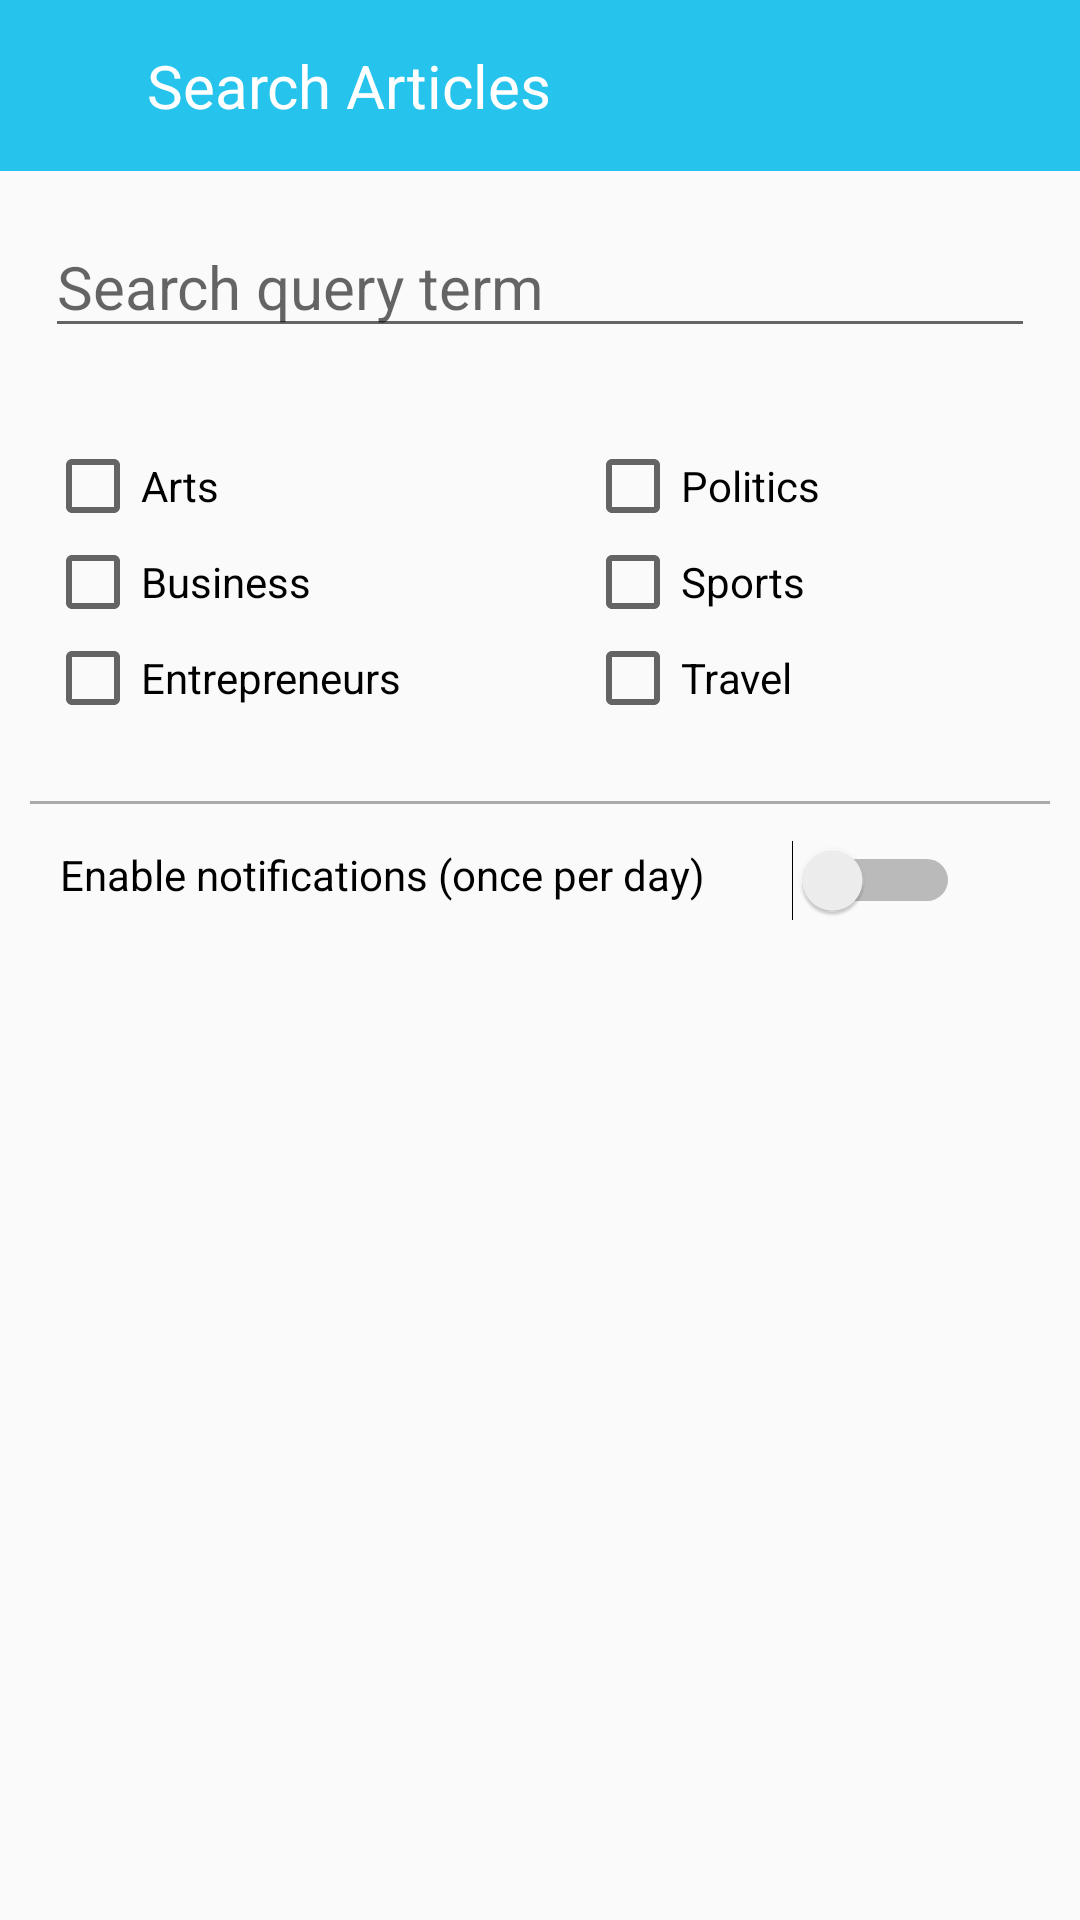

Layout XML and referenced resources for this Android screen:
<!-- AndroidManifest.xml: application theme AppTheme -->
<!-- res/layout/activity_notification.xml -->
<?xml version="1.0" encoding="utf-8"?>
<LinearLayout
    xmlns:android="http://schemas.android.com/apk/res/android"
    xmlns:tools="http://schemas.android.com/tools"
    android:id="@+id/notification_layout"
    android:layout_width="match_parent"
    android:layout_height="match_parent"
    android:orientation="vertical"
    tools:context=".Controllers.Activities.SearchActivity">

    <LinearLayout
        android:layout_width="match_parent"
        android:layout_height="wrap_content"
        android:background="#26C4EC">

        <ImageButton
            android:id="@+id/back_arrow_notification"
            android:layout_width="wrap_content"
            android:layout_height="wrap_content"
            android:src="@drawable/leftarrow"
            android:background="#26C4EC"
            android:layout_margin="17dp"/>

        <TextView
            android:id="@+id/search_article_notification_textview"
            android:layout_width="match_parent"
            android:layout_height="wrap_content"
            android:textSize="20sp"
            android:layout_margin="15dp"
            android:textColor="@color/white"
            android:text="@string/search_articles"/>

    </LinearLayout>

    <include layout="@layout/mot_clef"
        android:id="@+id/search_query"/>

    <include layout="@layout/search_checkbox"
        android:id="@+id/checkbox_notification"/>

    <View
        android:id="@+id/separator"
        android:layout_width="match_parent"
        android:layout_height="1dp"
        android:layout_margin="10dp"
        android:background="#A9A9A9"/>

    <LinearLayout
        android:layout_width="match_parent"
        android:layout_height="wrap_content"
        android:orientation="horizontal">

        <TextView
            android:id="@+id/notification_textview"
            android:layout_width="wrap_content"
            android:layout_height="wrap_content"
            android:text="@string/enable_notifications_once_per_day"
            android:textColor="@color/black"
            android:layout_marginStart="20dp"
            android:layout_weight="1" />

        <Switch
            android:id="@+id/notification_switch"
            android:layout_width="wrap_content"
            android:layout_height="wrap_content"
            android:switchMinWidth="56dp"
            android:checked="false"
            android:layout_weight="1"
            android:layout_marginTop="2dp"
            android:layout_marginEnd="40dp"
            android:textOff="@string/off"
            android:textOn="@string/on"/>

    </LinearLayout>

</LinearLayout>
<!-- res/layout/mot_clef.xml (included above) -->
<?xml version="1.0" encoding="utf-8"?>
<LinearLayout
    xmlns:android="http://schemas.android.com/apk/res/android"
    android:layout_width="match_parent"
    android:layout_height="wrap_content"
    android:orientation="horizontal">

    <android.support.design.widget.TextInputEditText
        android:id="@+id/search_term_notification"
        android:layout_width="match_parent"
        android:layout_height="wrap_content"
        android:layout_margin="15dp"
        android:hint="Search query term"
        android:textSize="20sp" />

</LinearLayout>
<!-- res/layout/search_checkbox.xml (included above) -->
<?xml version="1.0" encoding="utf-8"?>
<LinearLayout
    android:layout_width="match_parent"
    android:layout_height="wrap_content"
    android:orientation="horizontal"
    android:baselineAligned="false"
    xmlns:android="http://schemas.android.com/apk/res/android"
    android:padding="15dp"
    android:id="@+id/checkbox_container">

    <LinearLayout
        android:layout_width="match_parent"
        android:layout_height="match_parent"
        android:orientation="vertical"
        android:layout_weight="1">

        <CheckBox
            android:id="@+id/search_checkbox_arts"
            android:layout_width="wrap_content"
            android:layout_height="wrap_content"
            android:text="@string/arts"/>

        <CheckBox
            android:id="@+id/search_checkbox_business"
            android:layout_width="wrap_content"
            android:layout_height="wrap_content"
            android:text="@string/business"/>

        <CheckBox
            android:id="@+id/search_checkbox_entrepreneurs"
            android:layout_width="wrap_content"
            android:layout_height="wrap_content"
            android:text="@string/entrepreneurs"/>

    </LinearLayout>

    <LinearLayout
        android:layout_width="match_parent"
        android:layout_height="wrap_content"
        android:orientation="vertical"
        android:paddingStart="15dp"
        android:paddingEnd="15dp"
        android:layout_weight="1">

        <CheckBox
            android:id="@+id/search_checkbox_politics"
            android:layout_width="wrap_content"
            android:layout_height="wrap_content"
            android:text="@string/politics"/>

        <CheckBox
            android:id="@+id/search_checkbox_sports"
            android:layout_width="wrap_content"
            android:layout_height="wrap_content"
            android:text="@string/sports"/>

        <CheckBox
            android:id="@+id/search_checkbox_travel"
            android:layout_width="wrap_content"
            android:layout_height="wrap_content"
            android:text="@string/travel"/>

    </LinearLayout>

</LinearLayout>
<!-- resources referenced by this layout -->
<resources>
  <color name="white">#ffffff</color>
  <string name="arts">Arts</string>
  <string name="business">Business</string>
  <string name="enable_notifications_once_per_day">Enable notifications (once per day)</string>
  <string name="entrepreneurs">Entrepreneurs</string>
  <string name="off">OFF</string>
  <string name="on">ON</string>
  <string name="politics">Politics</string>
  <string name="search_articles">Search Articles</string>
  <string name="sports">Sports</string>
  <string name="travel">Travel</string>
  <style name="AppTheme" parent="Theme.AppCompat.Light">
          
          <item name="colorPrimary">@color/newspaper</item>
          <item name="colorPrimaryDark">#2da1b9</item>
          <item name="colorAccent">@color/colorAccent</item>
          <item name="windowActionBar">false</item>
          <item name="windowNoTitle">true</item>
      </style>
  <color name="newspaper">#35B4CE</color>
  <color name="colorAccent">#D81B60</color>
  <!-- not gathered from this repository: default colours our renderer supplied (Android Studio template values) -->
  <color name="black">#FF000000</color>
</resources>
